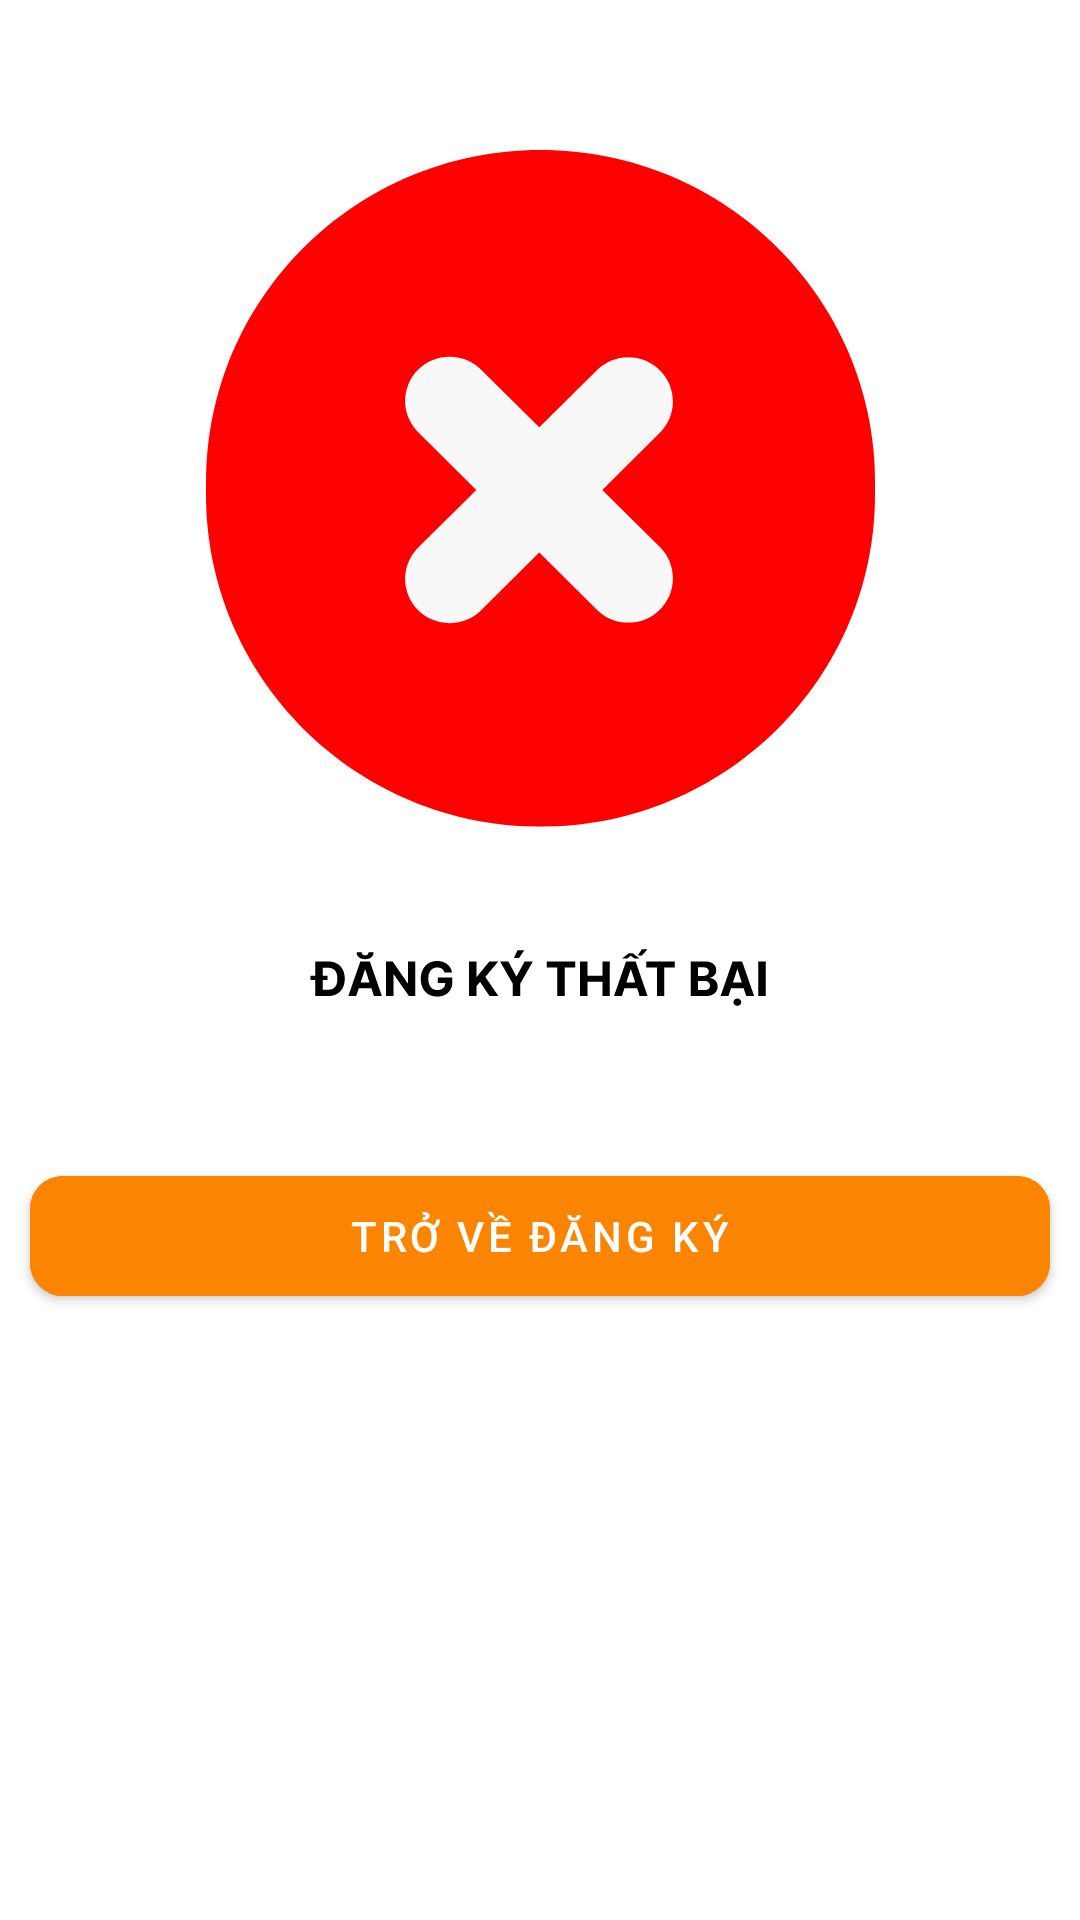

Android layout source for this screen:
<!-- AndroidManifest.xml: application theme Theme.FinalProjectSupperMarket -->
<!-- res/layout/fragment_register_fail.xml -->
<?xml version="1.0" encoding="utf-8"?>
<FrameLayout xmlns:android="http://schemas.android.com/apk/res/android"
    xmlns:app="http://schemas.android.com/apk/res-auto"
    xmlns:tools="http://schemas.android.com/tools"
    android:layout_width="match_parent"
    android:layout_height="match_parent"
    tools:context=".RegisterFailFragment">

    


    <androidx.constraintlayout.widget.ConstraintLayout
        android:layout_width="match_parent"
        android:layout_height="match_parent">

        <View
            android:id="@+id/view"
            android:layout_width="223dp"
            android:layout_height="286dp"
            android:layout_marginTop="50dp"
            android:background="@drawable/register_fail_notify"
            app:layout_constraintEnd_toEndOf="parent"
            app:layout_constraintStart_toStartOf="parent"
            app:layout_constraintTop_toTopOf="parent" />

        <com.google.android.material.button.MaterialButton
            android:id="@+id/btnBackRegister"
            android:layout_width="340dp"
            android:layout_height="52dp"
            android:layout_marginTop="50dp"
            android:backgroundTint="@color/main_color"
            android:text="TRỞ VỀ ĐĂNG KÝ"
            app:cornerRadius="11dp"
            app:layout_constraintEnd_toEndOf="parent"
            app:layout_constraintStart_toStartOf="parent"
            app:layout_constraintTop_toBottomOf="@+id/view" />

    </androidx.constraintlayout.widget.ConstraintLayout>
</FrameLayout>
<!-- resources referenced by this layout -->
<resources>
  <color name="main_color">#FB8500</color>
  <!-- drawable register_fail_notify: vector/xml drawable (drawable, 7462 chars, omitted) -->
  <style name="Theme.FinalProjectSupperMarket" parent="Theme.MaterialComponents.Light.NoActionBar">
          
          <item name="colorPrimary">@color/purple_500</item>
          <item name="colorPrimaryVariant">@color/purple_700</item>
          <item name="colorOnPrimary">@color/white</item>
          
          <item name="colorSecondary">@color/teal_200</item>
          <item name="colorSecondaryVariant">@color/teal_700</item>
          <item name="colorOnSecondary">@color/black</item>
          
          <item name="android:statusBarColor">?attr/colorPrimaryVariant</item>
          
      </style>
  <color name="purple_500">#FF6200EE</color>
  <color name="purple_700">#FF3700B3</color>
  <color name="white">#FFFFFFFF</color>
  <color name="teal_200">#FF03DAC5</color>
  <color name="teal_700">#FF018786</color>
  <color name="black">#FF000000</color>
</resources>
